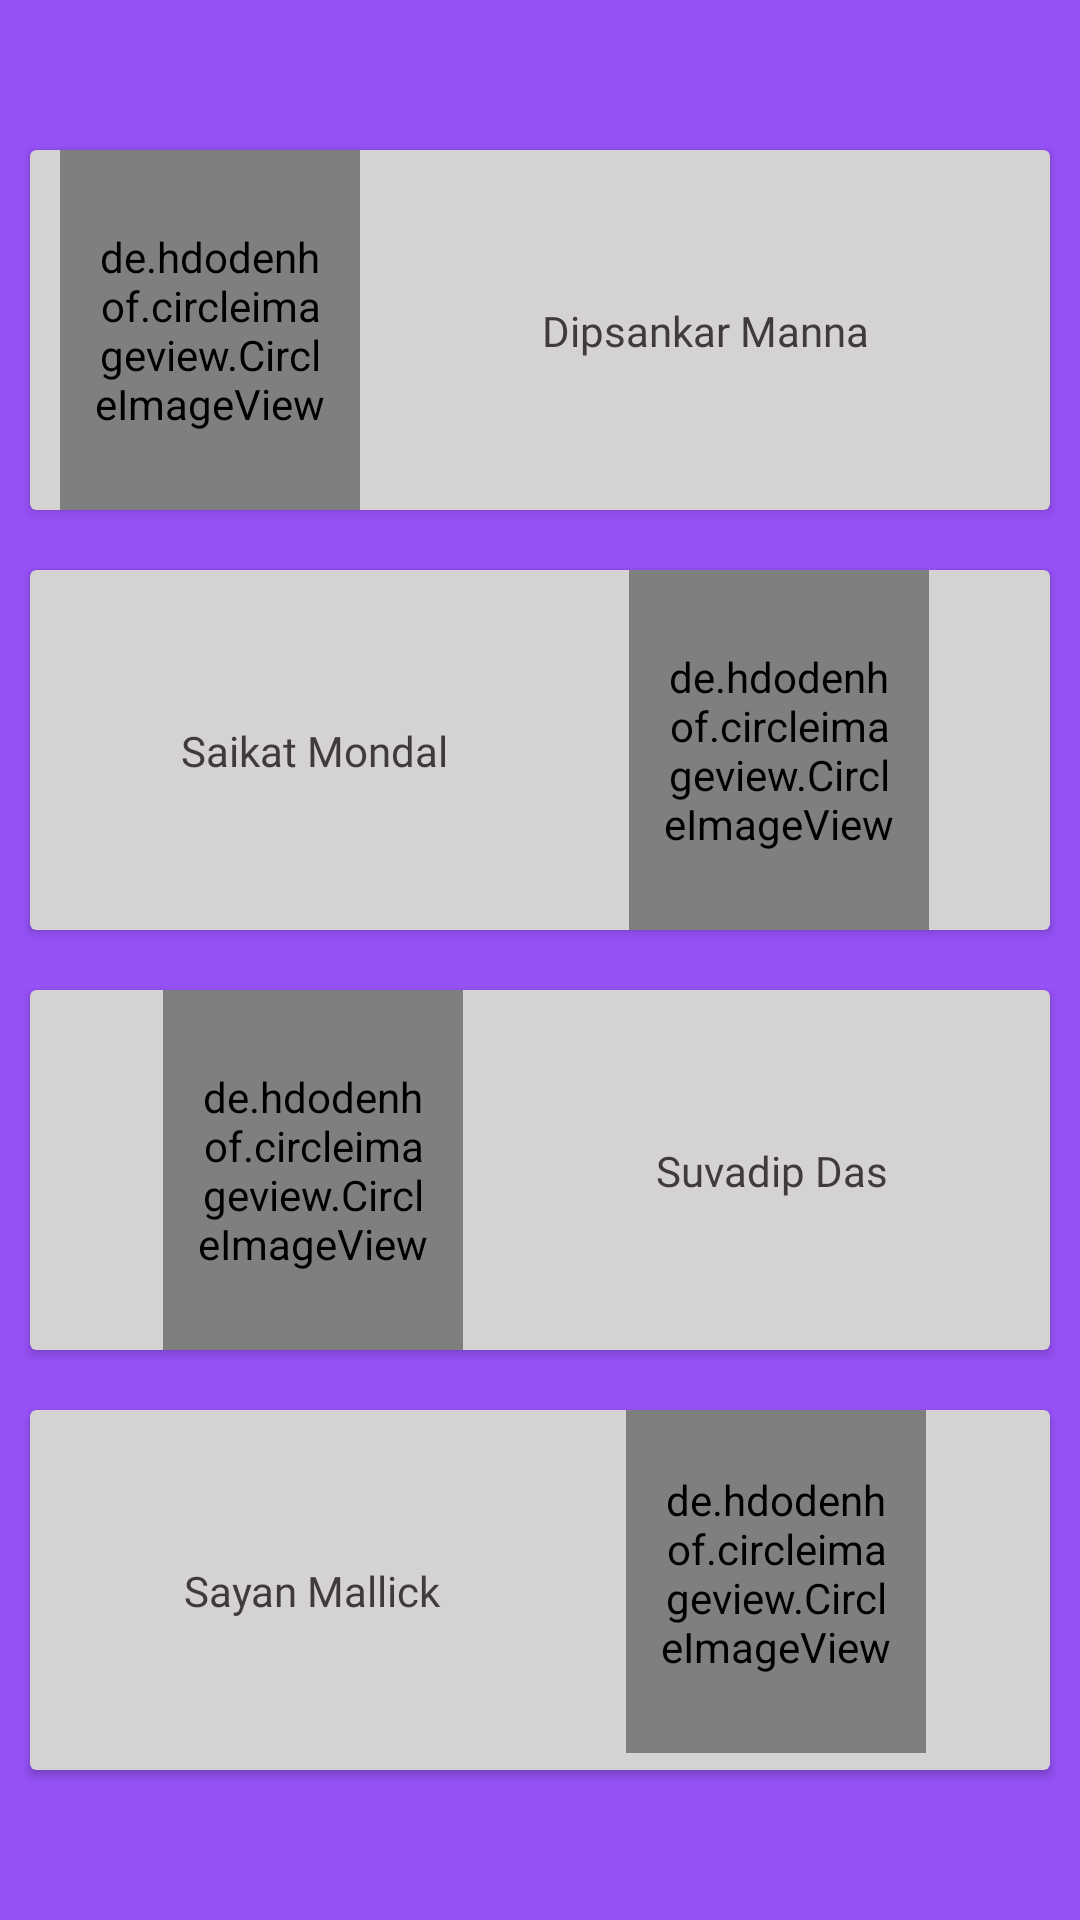

Here is an Android app screen rendered from its layout file. Give the layout XML and the strings, colors and styles it references.
<!-- AndroidManifest.xml: application theme Theme.CollegeApp -->
<!-- res/layout/activity_developer.xml -->
<?xml version="1.0" encoding="utf-8"?>
<RelativeLayout xmlns:android="http://schemas.android.com/apk/res/android"
    xmlns:app="http://schemas.android.com/apk/res-auto"
    xmlns:tools="http://schemas.android.com/tools"
    android:layout_width="match_parent"
    android:layout_height="match_parent"
    tools:context=".DeveloperActivity">

    <ScrollView
        android:layout_width="match_parent"
        android:layout_height="match_parent"
        android:background="#9651F6">

        <LinearLayout
            android:layout_width="match_parent"
            android:layout_height="match_parent"
            android:layout_gravity="center"
            android:orientation="vertical">

            <androidx.cardview.widget.CardView
                android:id="@+id/dip"
                android:layout_width="match_parent"
                android:layout_height="120dp"
                android:layout_gravity="center_horizontal"
                android:layout_margin="10dp"
                android:backgroundTint="#D5D2D2"
                android:elevation="3dp"   >

                <androidx.constraintlayout.widget.ConstraintLayout
                    android:layout_width="match_parent"
                    android:layout_height="match_parent"
                    android:gravity="center"
                    android:orientation="horizontal">


                    <de.hdodenhof.circleimageview.CircleImageView
                        android:id="@+id/imageView"
                        android:layout_width="100dp"
                        android:layout_height="120dp"
                        android:layout_gravity="center"
                        android:layout_margin="10dp"
                        android:layout_marginEnd="43dp"
                        android:padding="10dp"
                        android:src="@drawable/dip"
                        app:layout_constraintBottom_toBottomOf="parent"
                        app:layout_constraintStart_toStartOf="parent"
                        app:layout_constraintTop_toTopOf="parent" />

                    <TextView
                        android:id="@+id/tname"
                        android:layout_width="wrap_content"
                        android:layout_height="wrap_content"
                        android:layout_margin="10dp"
                        android:layout_marginStart="119dp"
                        android:layout_marginTop="70dp"
                        android:layout_marginEnd="62dp"
                        android:layout_marginBottom="40dp"
                        android:fontFamily="@font/latobold"
                        android:gravity="center_horizontal"
                        android:padding="10dp"
                        android:text="Dipsankar Manna"
                        android:textColor="@color/textcolor"
                        android:textSize="@dimen/text_size"
                        app:layout_constraintBottom_toBottomOf="parent"
                        app:layout_constraintEnd_toEndOf="parent"
                        app:layout_constraintStart_toEndOf="@+id/imageView"
                        app:layout_constraintTop_toTopOf="parent" />
                </androidx.constraintlayout.widget.ConstraintLayout>
            </androidx.cardview.widget.CardView>

            <androidx.cardview.widget.CardView
                android:id="@+id/saikat"
                android:layout_width="match_parent"
                android:layout_height="120dp"
                android:layout_gravity="center_horizontal"
                android:layout_margin="10dp"
                android:backgroundTint="#D5D2D2"
                android:elevation="3dp">

                <androidx.constraintlayout.widget.ConstraintLayout
                    android:layout_width="match_parent"
                    android:layout_height="match_parent"
                    android:gravity="center"
                    android:orientation="horizontal">

                    <TextView
                        android:id="@+id/textView5"
                        android:layout_width="wrap_content"
                        android:layout_height="wrap_content"
                        android:layout_margin="10dp"
                        android:layout_marginTop="40dp"
                        android:layout_marginEnd="44dp"
                        android:layout_marginBottom="91dp"
                        android:fontFamily="@font/latobold"
                        android:gravity="center_horizontal"
                        android:padding="10dp"
                        android:text="Saikat Mondal"
                        android:textColor="@color/textcolor"
                        android:textSize="@dimen/text_size"
                        app:layout_constraintBottom_toBottomOf="parent"
                        app:layout_constraintEnd_toStartOf="@+id/circleImageView2"
                        app:layout_constraintStart_toStartOf="parent"
                        app:layout_constraintTop_toTopOf="parent" />

                    <de.hdodenhof.circleimageview.CircleImageView
                        android:id="@+id/circleImageView2"
                        android:layout_width="100dp"
                        android:layout_height="120dp"
                        android:layout_gravity="center"
                        android:layout_margin="10dp"
                        android:layout_marginStart="79dp"
                        android:layout_marginEnd="39dp"
                        android:padding="10dp"
                        android:src="@drawable/saikat"
                        app:layout_constraintBottom_toBottomOf="parent"
                        app:layout_constraintEnd_toEndOf="parent"
                        app:layout_constraintStart_toEndOf="@+id/textView5"
                        app:layout_constraintTop_toTopOf="parent" />
                </androidx.constraintlayout.widget.ConstraintLayout>
            </androidx.cardview.widget.CardView>

            <androidx.cardview.widget.CardView
                android:id="@+id/suva"
                android:layout_width="match_parent"
                android:layout_height="120dp"
                android:layout_gravity="center_horizontal"
                android:layout_margin="10dp"
                android:backgroundTint="#D5D2D2"
                android:elevation="3dp">

                <androidx.constraintlayout.widget.ConstraintLayout
                    android:layout_width="match_parent"
                    android:layout_height="match_parent"
                    android:gravity="center"
                    android:orientation="horizontal">


                    <de.hdodenhof.circleimageview.CircleImageView
                        android:id="@+id/circleImageView3"
                        android:layout_width="100dp"
                        android:layout_height="120dp"
                        android:layout_gravity="center"
                        android:layout_margin="10dp"
                        android:layout_marginStart="70dp"
                        android:layout_marginEnd="41dp"
                        android:padding="10dp"
                        android:src="@drawable/suva"
                        app:layout_constraintBottom_toBottomOf="parent"
                        app:layout_constraintEnd_toStartOf="@+id/textView6"
                        app:layout_constraintStart_toStartOf="parent"
                        app:layout_constraintTop_toTopOf="parent" />

                    <TextView
                        android:id="@+id/textView6"
                        android:layout_width="wrap_content"
                        android:layout_height="wrap_content"
                        android:layout_margin="10dp"
                        android:layout_marginStart="42dp"
                        android:layout_marginTop="40dp"
                        android:layout_marginEnd="154dp"
                        android:layout_marginBottom="90dp"
                        android:fontFamily="@font/latobold"
                        android:gravity="center_horizontal"
                        android:padding="10dp"
                        android:text="Suvadip Das"
                        android:textColor="@color/textcolor"
                        android:textSize="@dimen/text_size"
                        app:layout_constraintBottom_toBottomOf="parent"
                        app:layout_constraintEnd_toEndOf="parent"
                        app:layout_constraintStart_toEndOf="@+id/circleImageView3"
                        app:layout_constraintTop_toTopOf="parent" />
                </androidx.constraintlayout.widget.ConstraintLayout>
            </androidx.cardview.widget.CardView>

            <androidx.cardview.widget.CardView
                android:id="@+id/sayan"
                android:layout_width="match_parent"
                android:layout_height="120dp"
                android:layout_gravity="center_horizontal"
                android:layout_margin="10dp"
                android:backgroundTint="#D5D2D2"
                android:elevation="3dp">

                <androidx.constraintlayout.widget.ConstraintLayout
                    android:layout_width="match_parent"
                    android:layout_height="match_parent"
                    android:gravity="center"
                    android:orientation="horizontal">

                    <TextView
                        android:id="@+id/textView4"
                        android:layout_width="wrap_content"
                        android:layout_height="wrap_content"
                        android:layout_margin="10dp"
                        android:layout_marginStart="90dp"
                        android:layout_marginTop="89dp"
                        android:layout_marginEnd="140dp"
                        android:layout_marginBottom="60dp"
                        android:fontFamily="@font/latobold"
                        android:gravity="center_horizontal"
                        android:padding="10dp"
                        android:text="Sayan Mallick"
                        android:textColor="@color/textcolor"
                        android:textSize="@dimen/text_size"
                        app:layout_constraintBottom_toBottomOf="parent"
                        app:layout_constraintEnd_toStartOf="@+id/circleImageView"
                        app:layout_constraintStart_toStartOf="parent"
                        app:layout_constraintTop_toTopOf="parent" />

                    <de.hdodenhof.circleimageview.CircleImageView
                        android:id="@+id/circleImageView"
                        android:layout_width="100dp"
                        android:layout_height="120dp"
                        android:layout_gravity="center"
                        android:layout_margin="10dp"
                        android:layout_marginStart="80dp"
                        android:layout_marginEnd="40dp"
                        android:padding="10dp"
                        android:src="@drawable/sayan"
                        app:layout_constraintBottom_toBottomOf="parent"
                        app:layout_constraintEnd_toEndOf="parent"
                        app:layout_constraintStart_toEndOf="@+id/textView4"
                        app:layout_constraintTop_toTopOf="parent"
                        app:layout_constraintVertical_bias="0.8" />
                </androidx.constraintlayout.widget.ConstraintLayout>
            </androidx.cardview.widget.CardView>
        </LinearLayout>
    </ScrollView>
</RelativeLayout>
<!-- resources referenced by this layout -->
<resources>
  <color name="textcolor">#3f3b3b</color>
  <!-- drawable dip: jpeg bitmap (drawable-v24, 8813 bytes) -->
  <!-- drawable saikat: jpeg bitmap (drawable-v24, 4929 bytes) -->
  <!-- drawable sayan: jpeg bitmap (drawable-v24, 8277 bytes) -->
  <!-- drawable suva: jpeg bitmap (drawable-v24, 13048 bytes) -->
  <style name="Theme.CollegeApp" parent="Theme.MaterialComponents.DayNight.DarkActionBar">
          
          <item name="colorPrimary">@color/teal_200</item>
          <item name="colorPrimaryVariant">@color/purple_700</item>
          <item name="colorOnPrimary">@color/white</item>
          
          <item name="colorSecondary">@color/teal_200</item>
          <item name="colorSecondaryVariant">@color/teal_700</item>
          <item name="colorOnSecondary">@color/black</item>
          
          
          <item name="android:statusBarColor" tools:targetApi="l">@android:color/holo_blue_dark</item>
          
      </style>
  <color name="teal_200">#FF03DAC5</color>
  <color name="purple_700">#FF3700B3</color>
  <color name="white">#FFFFFFFF</color>
  <color name="teal_700">#FF018786</color>
  <color name="black">#FF000000</color>
</resources>
